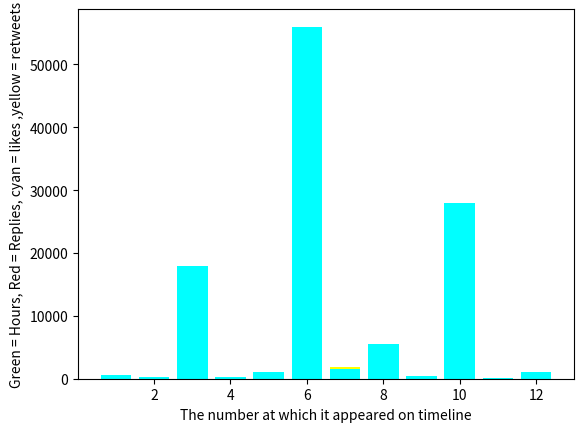

Recreate this plot in Python.
import matplotlib.pyplot as plt
import numpy as np
time = [1,5,2,2,5,5,2,6,7,7,0.5,7]
replies = [109,37,483,79,121,23000,672,409,416,405,42,32]
retweets = [244,57,3200,155,254,15000,1800,810,71,8300,124,106]
likes = [575,203,18000,328,1100,56000,1600,5600,460,28000,194,1100]
ranks = [1,2,3,4,5,6,7,8,9,10,11,12]
plt.bar(ranks,time, align='center',color='green',label="No of likes")
plt.xlabel('The number at which it appeared on timeline')
plt.ylabel('Green = Hours, Red = Replies, cyan = likes ,yellow = retweets')
plt.show()
#plt.xticks(x, labels)
plt.bar(ranks,replies,align = 'center',color='red')
plt.xlabel('The number at which it appeared on timeline')
plt.ylabel('Green = Hours, Red = Replies, cyan = likes ,yellow = retweets')
plt.show()
plt.bar(ranks,retweets,align = 'center',color = 'yellow')
plt.xlabel('The number at which it appeared on timeline')
plt.ylabel('Green = Hours, Red = Replies, cyan = likes ,yellow = retweets')
plt.show()
plt.bar(ranks,likes,align ='center',color = 'cyan')
plt.xlabel('The number at which it appeared on timeline')
plt.ylabel('Green = Hours, Red = Replies, cyan = likes ,yellow = retweets')
plt.show()
